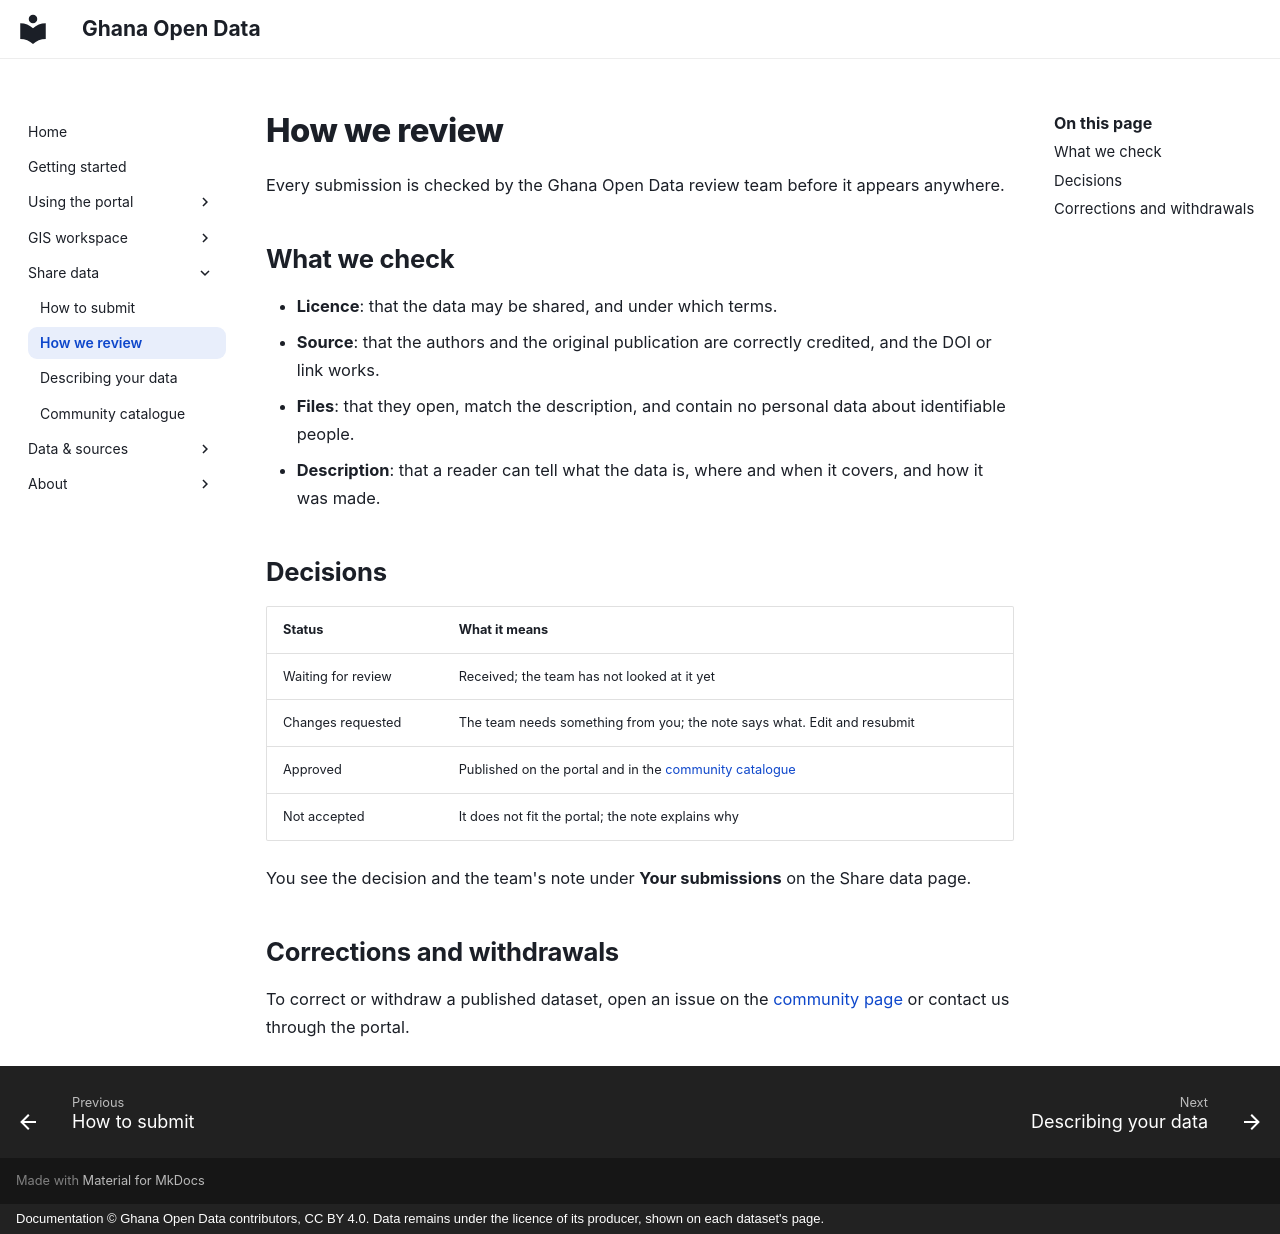

repository: desmond-lartey/ghana-open-data-plugin · page: share/review/index.html · generator: mkdocs · copyright: Documentation © Ghana Open Data contributors, CC BY 4.0. Data remains under the licence of its producer, shown on each dataset's page.

# How we review

Every submission is checked by the Ghana Open Data review team before it appears anywhere.

## What we check

- **Licence**: that the data may be shared, and under which terms.
- **Source**: that the authors and the original publication are correctly credited, and the DOI or link works.
- **Files**: that they open, match the description, and contain no personal data about identifiable people.
- **Description**: that a reader can tell what the data is, where and when it covers, and how it was made.

## Decisions

| Status | What it means |
|---|---|
| Waiting for review | Received; the team has not looked at it yet |
| Changes requested | The team needs something from you; the note says what. Edit and resubmit |
| Approved | Published on the portal and in the [community catalogue](catalogue.md) |
| Not accepted | It does not fit the portal; the note explains why |

You see the decision and the team's note under **Your submissions** on the Share data page.

## Corrections and withdrawals

To correct or withdraw a published dataset, open an issue on the [community page](https://github.com/desmond-lartey/ghana-open-data-plugin/issues) or contact us through the portal.
